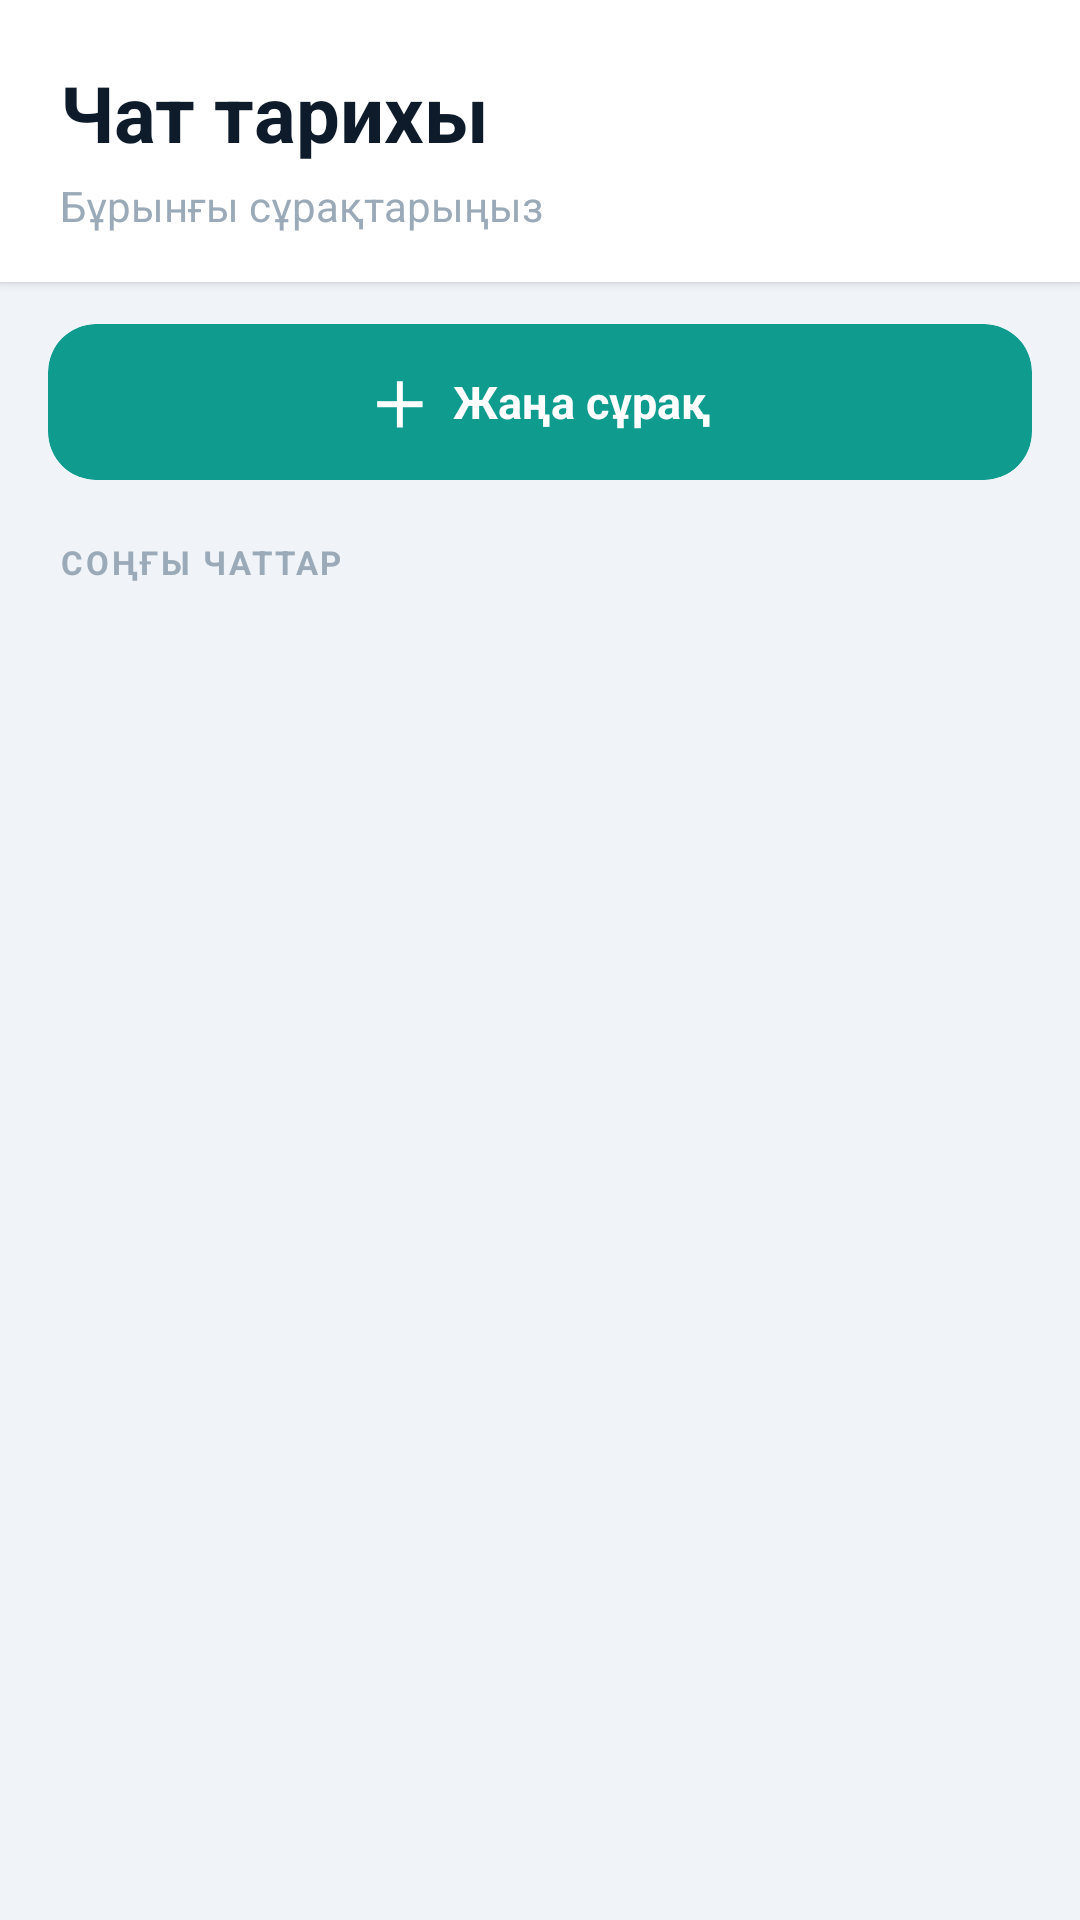

Reconstruct the res/layout file that produces this screen, plus the resources it refers to.
<!-- AndroidManifest.xml: application theme Theme.MaterialComponents.DayNight.NoActionBar -->
<!-- res/layout/fragment_chat_list.xml -->
<?xml version="1.0" encoding="utf-8"?>
<LinearLayout xmlns:android="http://schemas.android.com/apk/res/android"
        xmlns:app="http://schemas.android.com/apk/res-auto"
        android:layout_width="match_parent"
        android:layout_height="match_parent"
        android:background="#F0F4F8"
        android:orientation="vertical">

    
    <LinearLayout
            android:layout_width="match_parent"
            android:layout_height="wrap_content"
            android:background="#FFFFFF"
            android:elevation="2dp"
            android:orientation="vertical"
            android:paddingStart="20dp"
            android:paddingEnd="20dp"
            android:paddingTop="20dp"
            android:paddingBottom="16dp">

        <TextView
                android:layout_width="wrap_content"
                android:layout_height="wrap_content"
                android:text="Чат тарихы"
                android:textColor="#0D1B2A"
                android:textSize="26sp"
                android:textStyle="bold" />

        <TextView
                android:layout_width="wrap_content"
                android:layout_height="wrap_content"
                android:layout_marginTop="4dp"
                android:text="Бұрынғы сұрақтарыңыз"
                android:textColor="#9AAAB8"
                android:textSize="14sp" />
    </LinearLayout>

    
    <LinearLayout
            android:layout_width="match_parent"
            android:layout_height="wrap_content"
            android:paddingStart="16dp"
            android:paddingEnd="16dp"
            android:paddingTop="14dp"
            android:paddingBottom="6dp">

        <com.google.android.material.card.MaterialCardView
                android:id="@+id/btnNewChat"
                android:layout_width="match_parent"
                android:layout_height="52dp"
                app:cardCornerRadius="16dp"
                app:cardElevation="0dp"
                app:cardBackgroundColor="#0F9B8E"
                app:strokeWidth="0dp">

            <LinearLayout
                    android:layout_width="match_parent"
                    android:layout_height="match_parent"
                    android:gravity="center"
                    android:orientation="horizontal">

                <TextView
                        android:layout_width="wrap_content"
                        android:layout_height="wrap_content"
                        android:text="＋"
                        android:textColor="#FFFFFF"
                        android:textSize="20sp"
                        android:textStyle="bold"
                        android:layout_marginEnd="8dp" />

                <TextView
                        android:layout_width="wrap_content"
                        android:layout_height="wrap_content"
                        android:text="Жаңа сұрақ"
                        android:textColor="#FFFFFF"
                        android:textSize="15sp"
                        android:textStyle="bold" />
            </LinearLayout>
        </com.google.android.material.card.MaterialCardView>
    </LinearLayout>

    
    <TextView
            android:layout_width="wrap_content"
            android:layout_height="wrap_content"
            android:text="СОҢҒЫ ЧАТТАР"
            android:textColor="#9AAAB8"
            android:textSize="11sp"
            android:textStyle="bold"
            android:letterSpacing="0.08"
            android:paddingStart="20dp"
            android:paddingTop="14dp"
            android:paddingBottom="6dp" />

    <androidx.recyclerview.widget.RecyclerView
            android:id="@+id/recyclerChats"
            android:layout_width="match_parent"
            android:layout_height="match_parent"
            android:paddingStart="16dp"
            android:paddingEnd="16dp"
            android:paddingBottom="16dp"
            android:clipToPadding="false" />

</LinearLayout>
<!-- resources referenced by this layout -->
<resources>

</resources>
